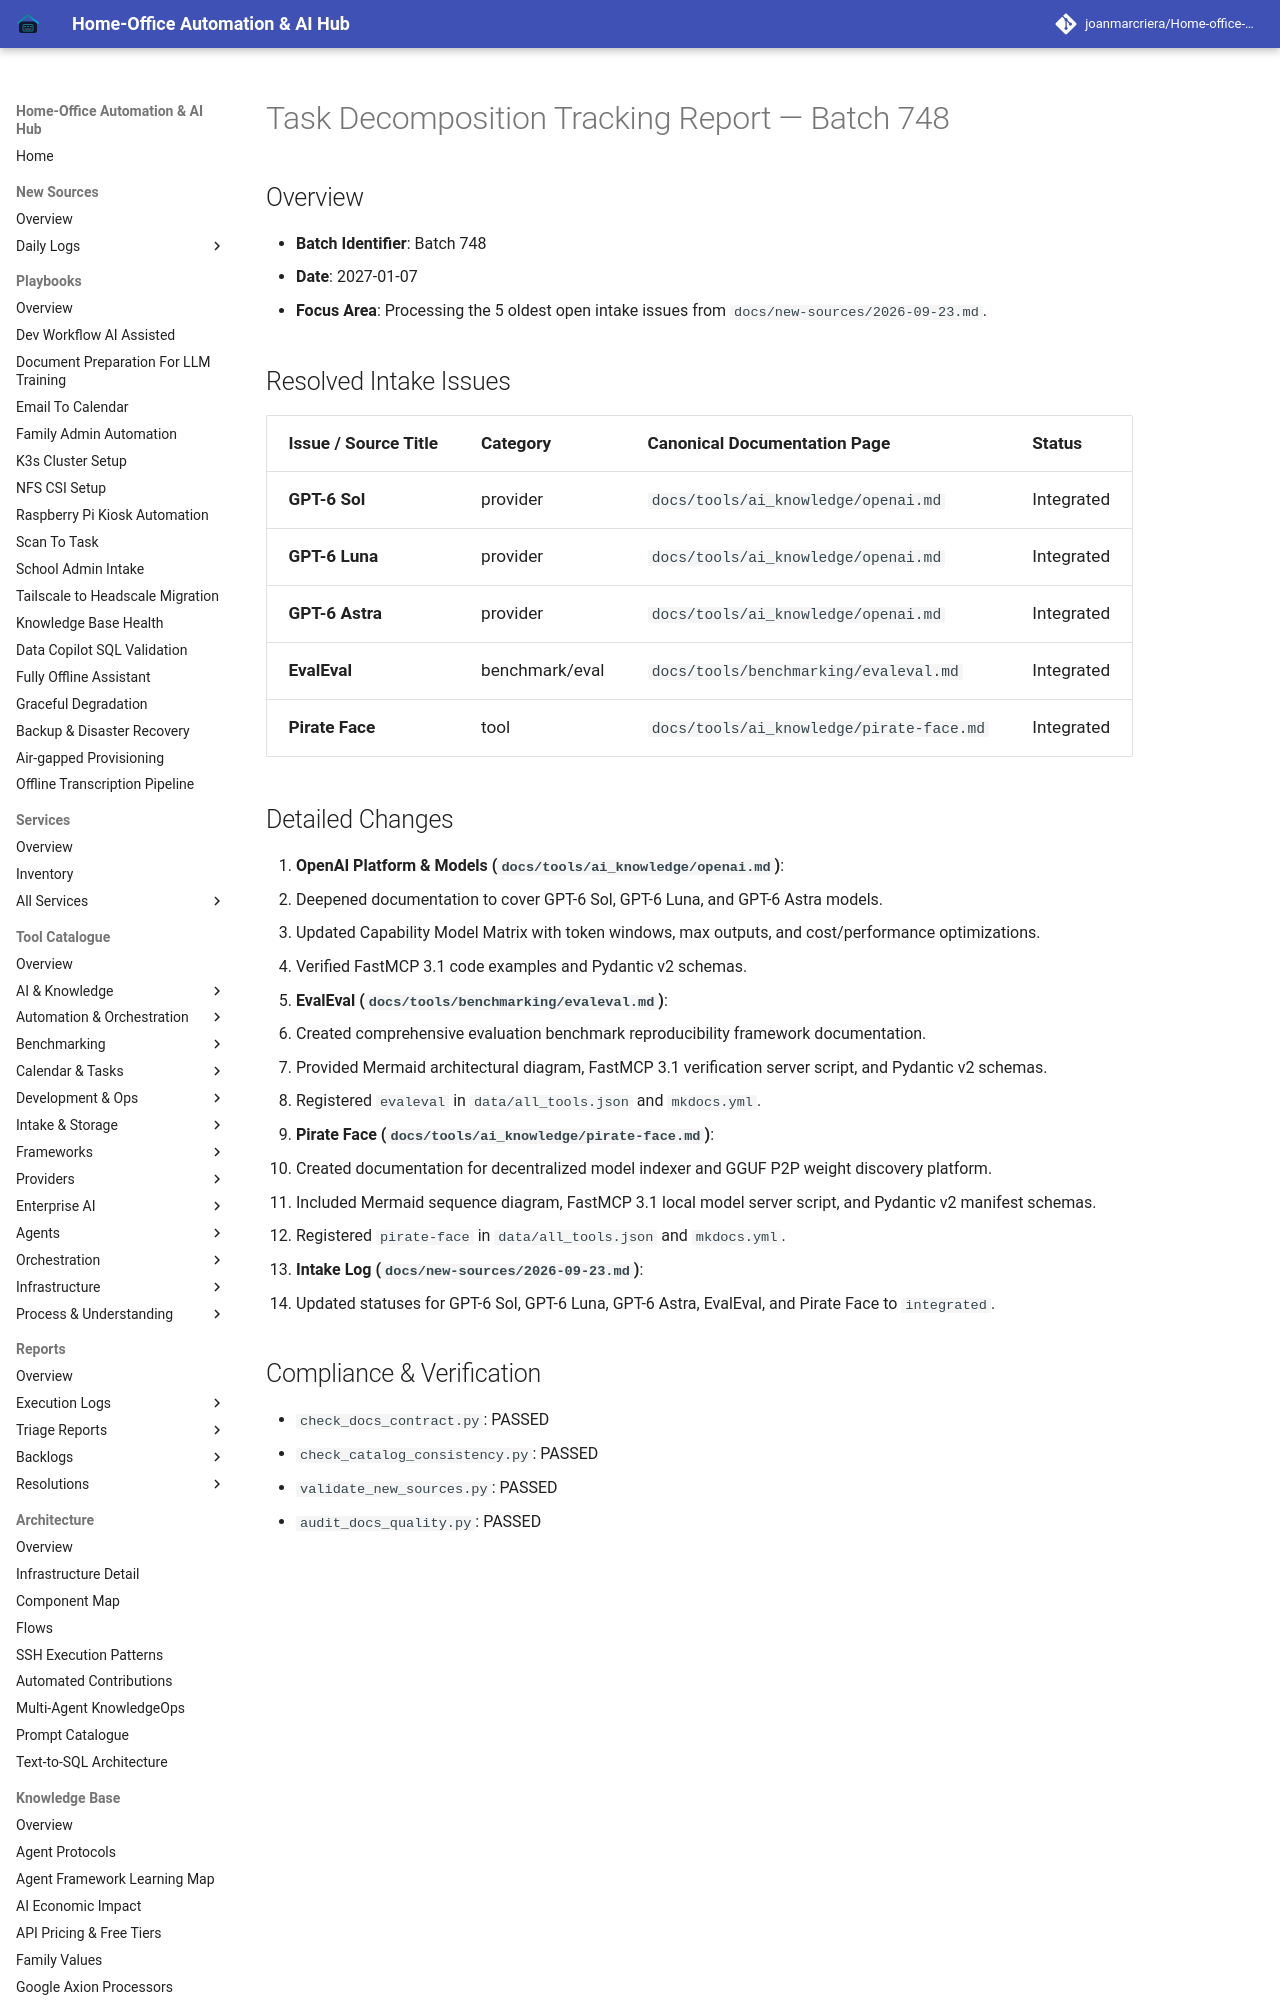

repository: joanmarcriera/Home-office-automations · page: reports/task-decomposition-batch-748/index.html · generator: mkdocs

# Task Decomposition Tracking Report — Batch 748

## Overview
- **Batch Identifier**: Batch 748
- **Date**: 2027-01-07
- **Focus Area**: Processing the 5 oldest open intake issues from `docs/new-sources/2026-09-23.md`.

## Resolved Intake Issues

| Issue / Source Title | Category | Canonical Documentation Page | Status |
| :--- | :--- | :--- | :--- |
| **GPT-6 Sol** | provider | `docs/tools/ai_knowledge/openai.md` | Integrated |
| **GPT-6 Luna** | provider | `docs/tools/ai_knowledge/openai.md` | Integrated |
| **GPT-6 Astra** | provider | `docs/tools/ai_knowledge/openai.md` | Integrated |
| **EvalEval** | benchmark/eval | `docs/tools/benchmarking/evaleval.md` | Integrated |
| **Pirate Face** | tool | `docs/tools/ai_knowledge/pirate-face.md` | Integrated |
